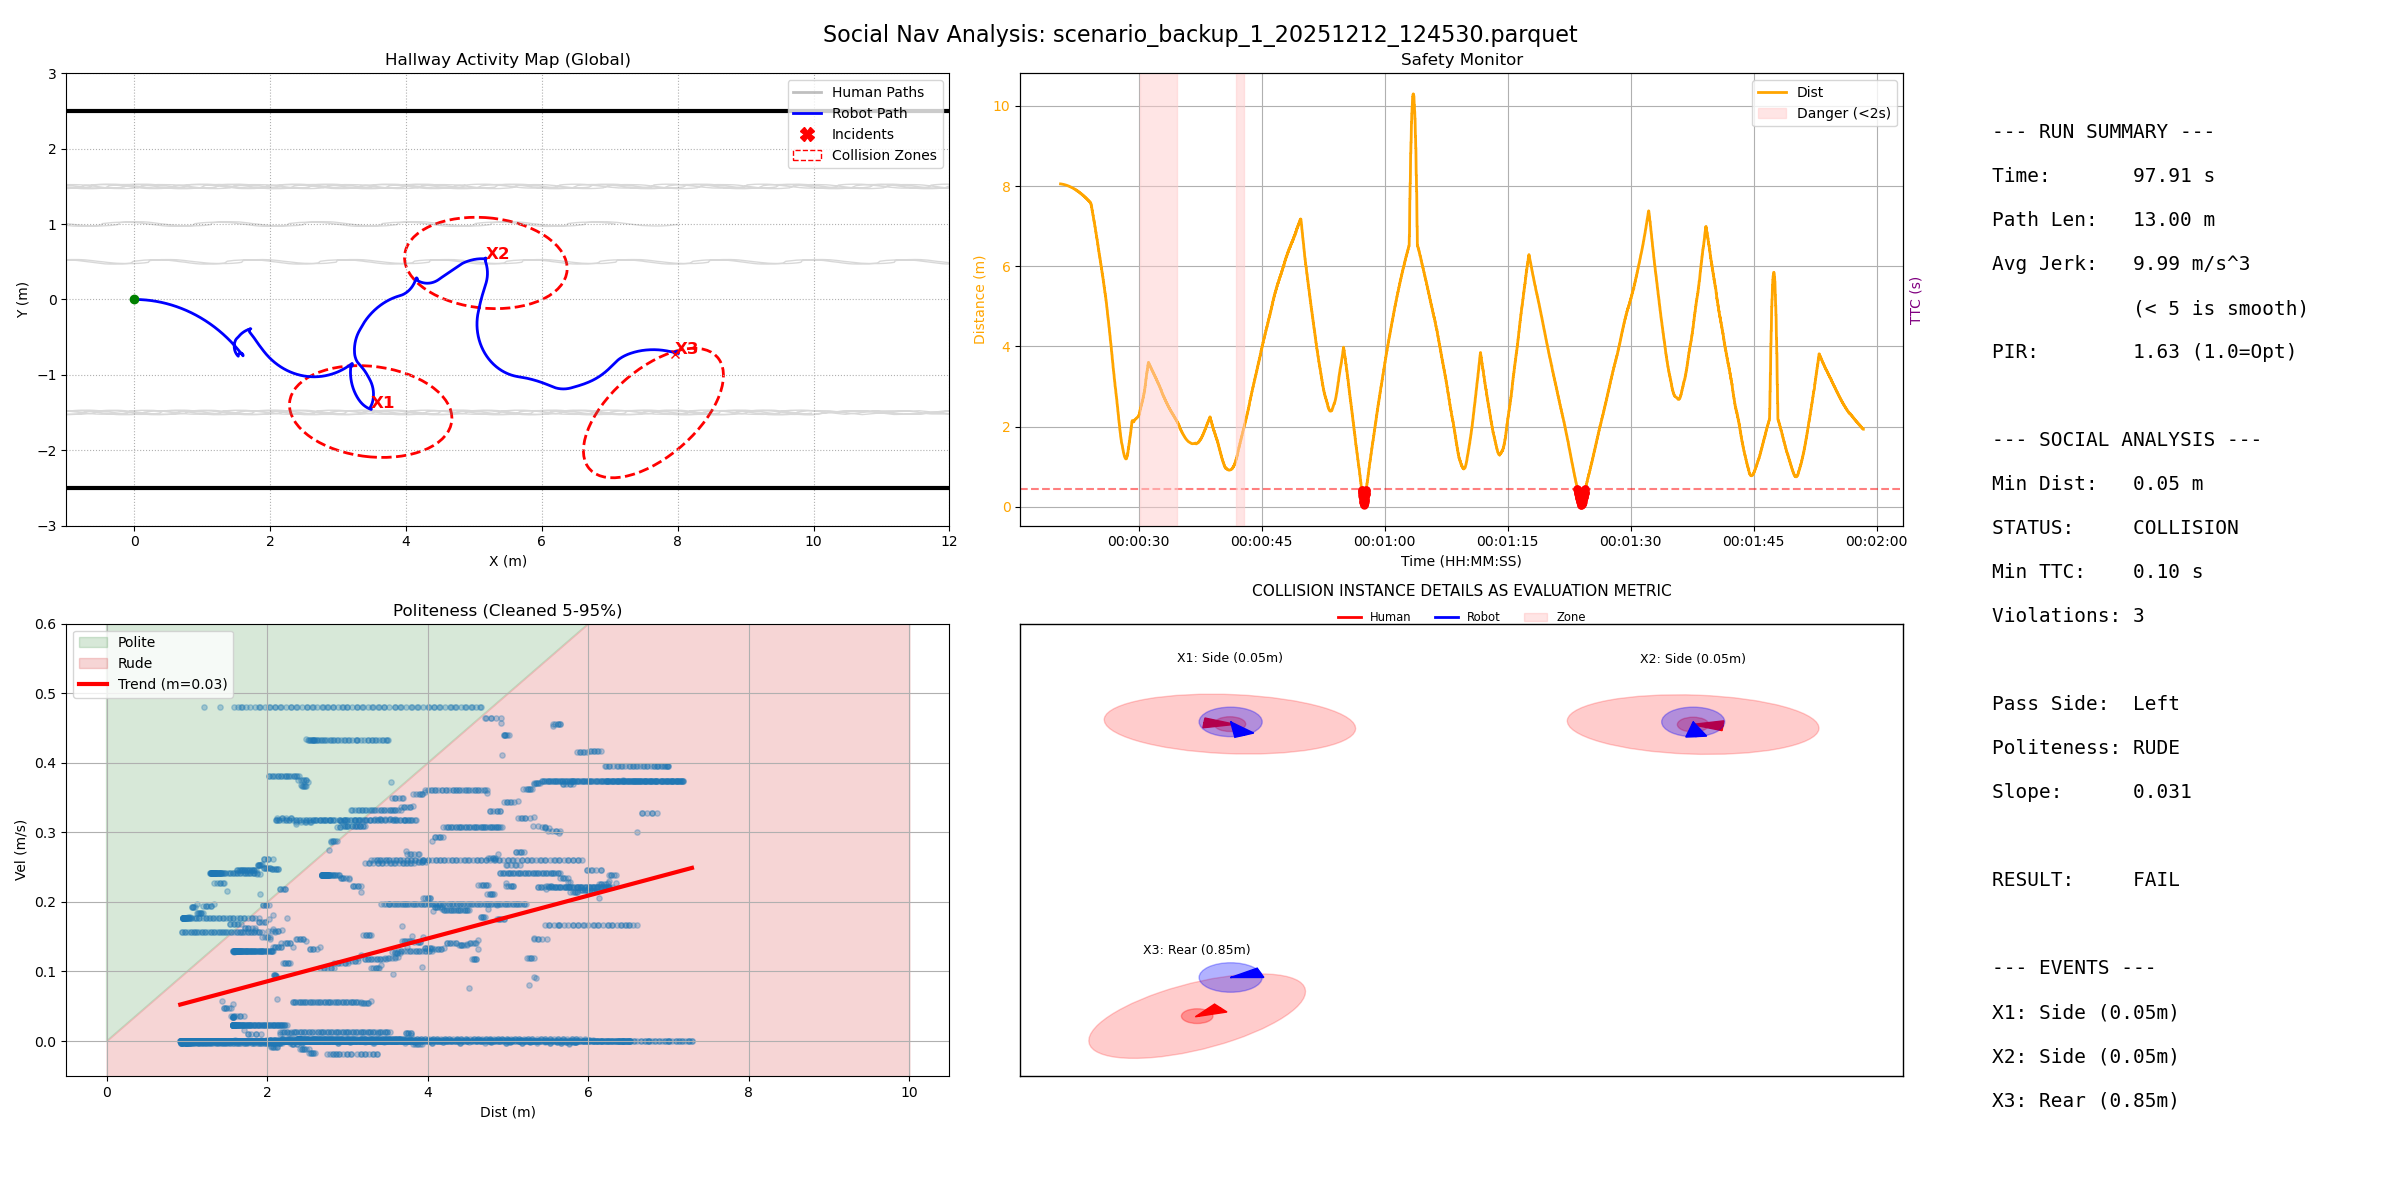

Values plotted in this chart, from the file beside it:
filename, duration, path_length, pir, avg_jerk, min_human_dist, safety_margin, min_ttc, intrusion_count, passing_preference, politeness_slope, politeness_status
scenario_backup_1_20251212_124530.parque…, 97.91, 13, 1.627, 9.991, 0.04554, -0.5545, 0.1, 3, Left, 0.03082, RUDE
